Run: headless pygame with SDL's dummy video driver; simulated clock (each Clock.tick advances the game by its frame time, no real sleeping); random seed 0; keys injected as events and as key.get_pressed() state; mouse plan: one left click at the window centre at the start of phase 2, then a move to the lower-right quarter at the start of phase 3.
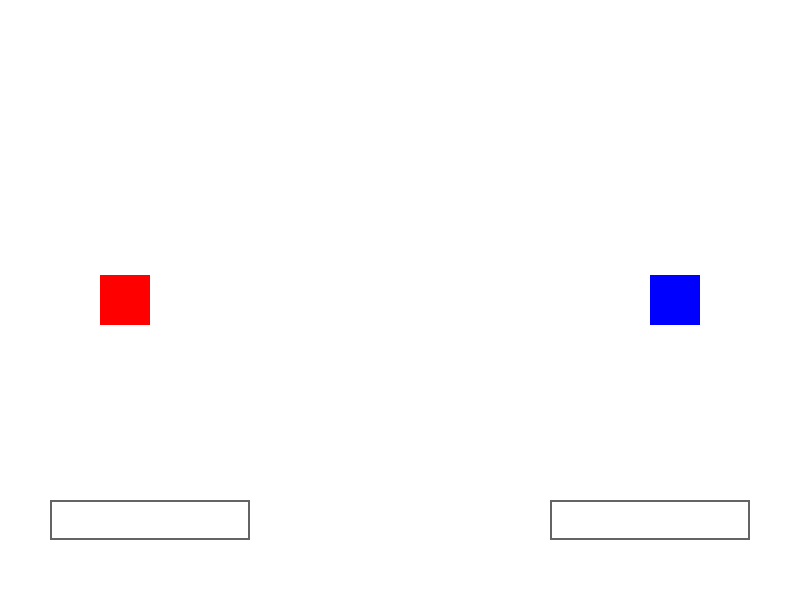
Frame 1 of 4 · flips 1–60 · no input
Frame 2 of 4 · flips 61–180 · clicked the window centre · tapped SPACE, RETURN · held RIGHT (→), D · screen unchanged from frame 1, image omitted
Frame 3 of 4 · flips 181–300 · moved the mouse to the lower-right quarter · held DOWN (↓), S · screen unchanged from frame 2, image omitted
Frame 4 of 4 · flips 301–420 · held LEFT (←), A, UP (↑), W · screen unchanged from frame 3, image omitted

The pygame program that drew these frames:

import pygame
import sys
import random

# Initialize pygame
pygame.init()

# Screen settings
SCREEN_WIDTH = 800
SCREEN_HEIGHT = 600
BG_COLOR = (255, 255, 255)

# Colors
RED = (255, 0, 0)
BLUE = (0, 0, 255)
INACTIVE_COLOR = (100, 100, 100)
ACTIVE_COLOR = (0, 150, 0)

class Robot:
    def __init__(self, x, y, color, name):
        self.x = x
        self.y = y
        self.color = color
        self.name = name
        self.energy = 100.0
        self.octant = 0
        self.commands = []
        self.current_command_index = 0

    # [All your Robot methods here]

    def draw(self, screen):
        pygame.draw.rect(screen, self.color, (self.x, self.y, 50, 50))
        # This just draws the robot as a rectangle. You can enhance this to represent direction, energy, etc.

class TextBox:
    def __init__(self, x, y, w, h, font, robot):
        self.rect = pygame.Rect(x, y, w, h)
        self.color = INACTIVE_COLOR
        self.font = font
        self.text = ''
        self.txt_surface = font.render(self.text, True, self.color)
        self.active = False
        self.robot = robot

    def handle_event(self, event):
        if event.type == pygame.MOUSEBUTTONDOWN:
            if self.rect.collidepoint(event.pos):
                self.active = not self.active
            else:
                self.active = False
            self.color = ACTIVE_COLOR if self.active else INACTIVE_COLOR
        if event.type == pygame.KEYDOWN:
            if self.active:
                if event.key == pygame.K_RETURN:
                    self.robot.add_commands(self.text)
                    self.robot.execute_command()
                    self.text = ''
                elif event.key == pygame.K_BACKSPACE:
                    self.text = self.text[:-1]
                else:
                    self.text += event.unicode
                self.txt_surface = self.font.render(self.text, True, self.color)

    def update(self):
        width = max(200, self.txt_surface.get_width()+10)
        self.rect.w = width

    def draw(self, screen):
        screen.blit(self.txt_surface, (self.rect.x+5, self.rect.y+5))
        pygame.draw.rect(screen, self.color, self.rect, 2)

def main():
    screen = pygame.display.set_mode((SCREEN_WIDTH, SCREEN_HEIGHT))
    pygame.display.set_caption("Robot Battle")
    clock = pygame.time.Clock()

    alpha = Robot(100, SCREEN_HEIGHT // 2 - 25, RED, "Alpha")
    omega = Robot(SCREEN_WIDTH - 150, SCREEN_HEIGHT // 2 - 25, BLUE, "Omega")

    font = pygame.font.Font(None, 32)
    input_box1 = TextBox(50, 500, 200, 40, font, alpha)
    input_box2 = TextBox(SCREEN_WIDTH - 250, 500, 200, 40, font, omega)
    boxes = [input_box1, input_box2]

    while True:
        screen.fill(BG_COLOR)

        for event in pygame.event.get():
            if event.type == pygame.QUIT:
                pygame.quit()
                sys.exit()

            for box in boxes:
                box.handle_event(event)

        for box in boxes:
            box.update()
            box.draw(screen)

        alpha.draw(screen)
        omega.draw(screen)

        pygame.display.flip()
        clock.tick(60)

if __name__ == "__main__":
    main()
